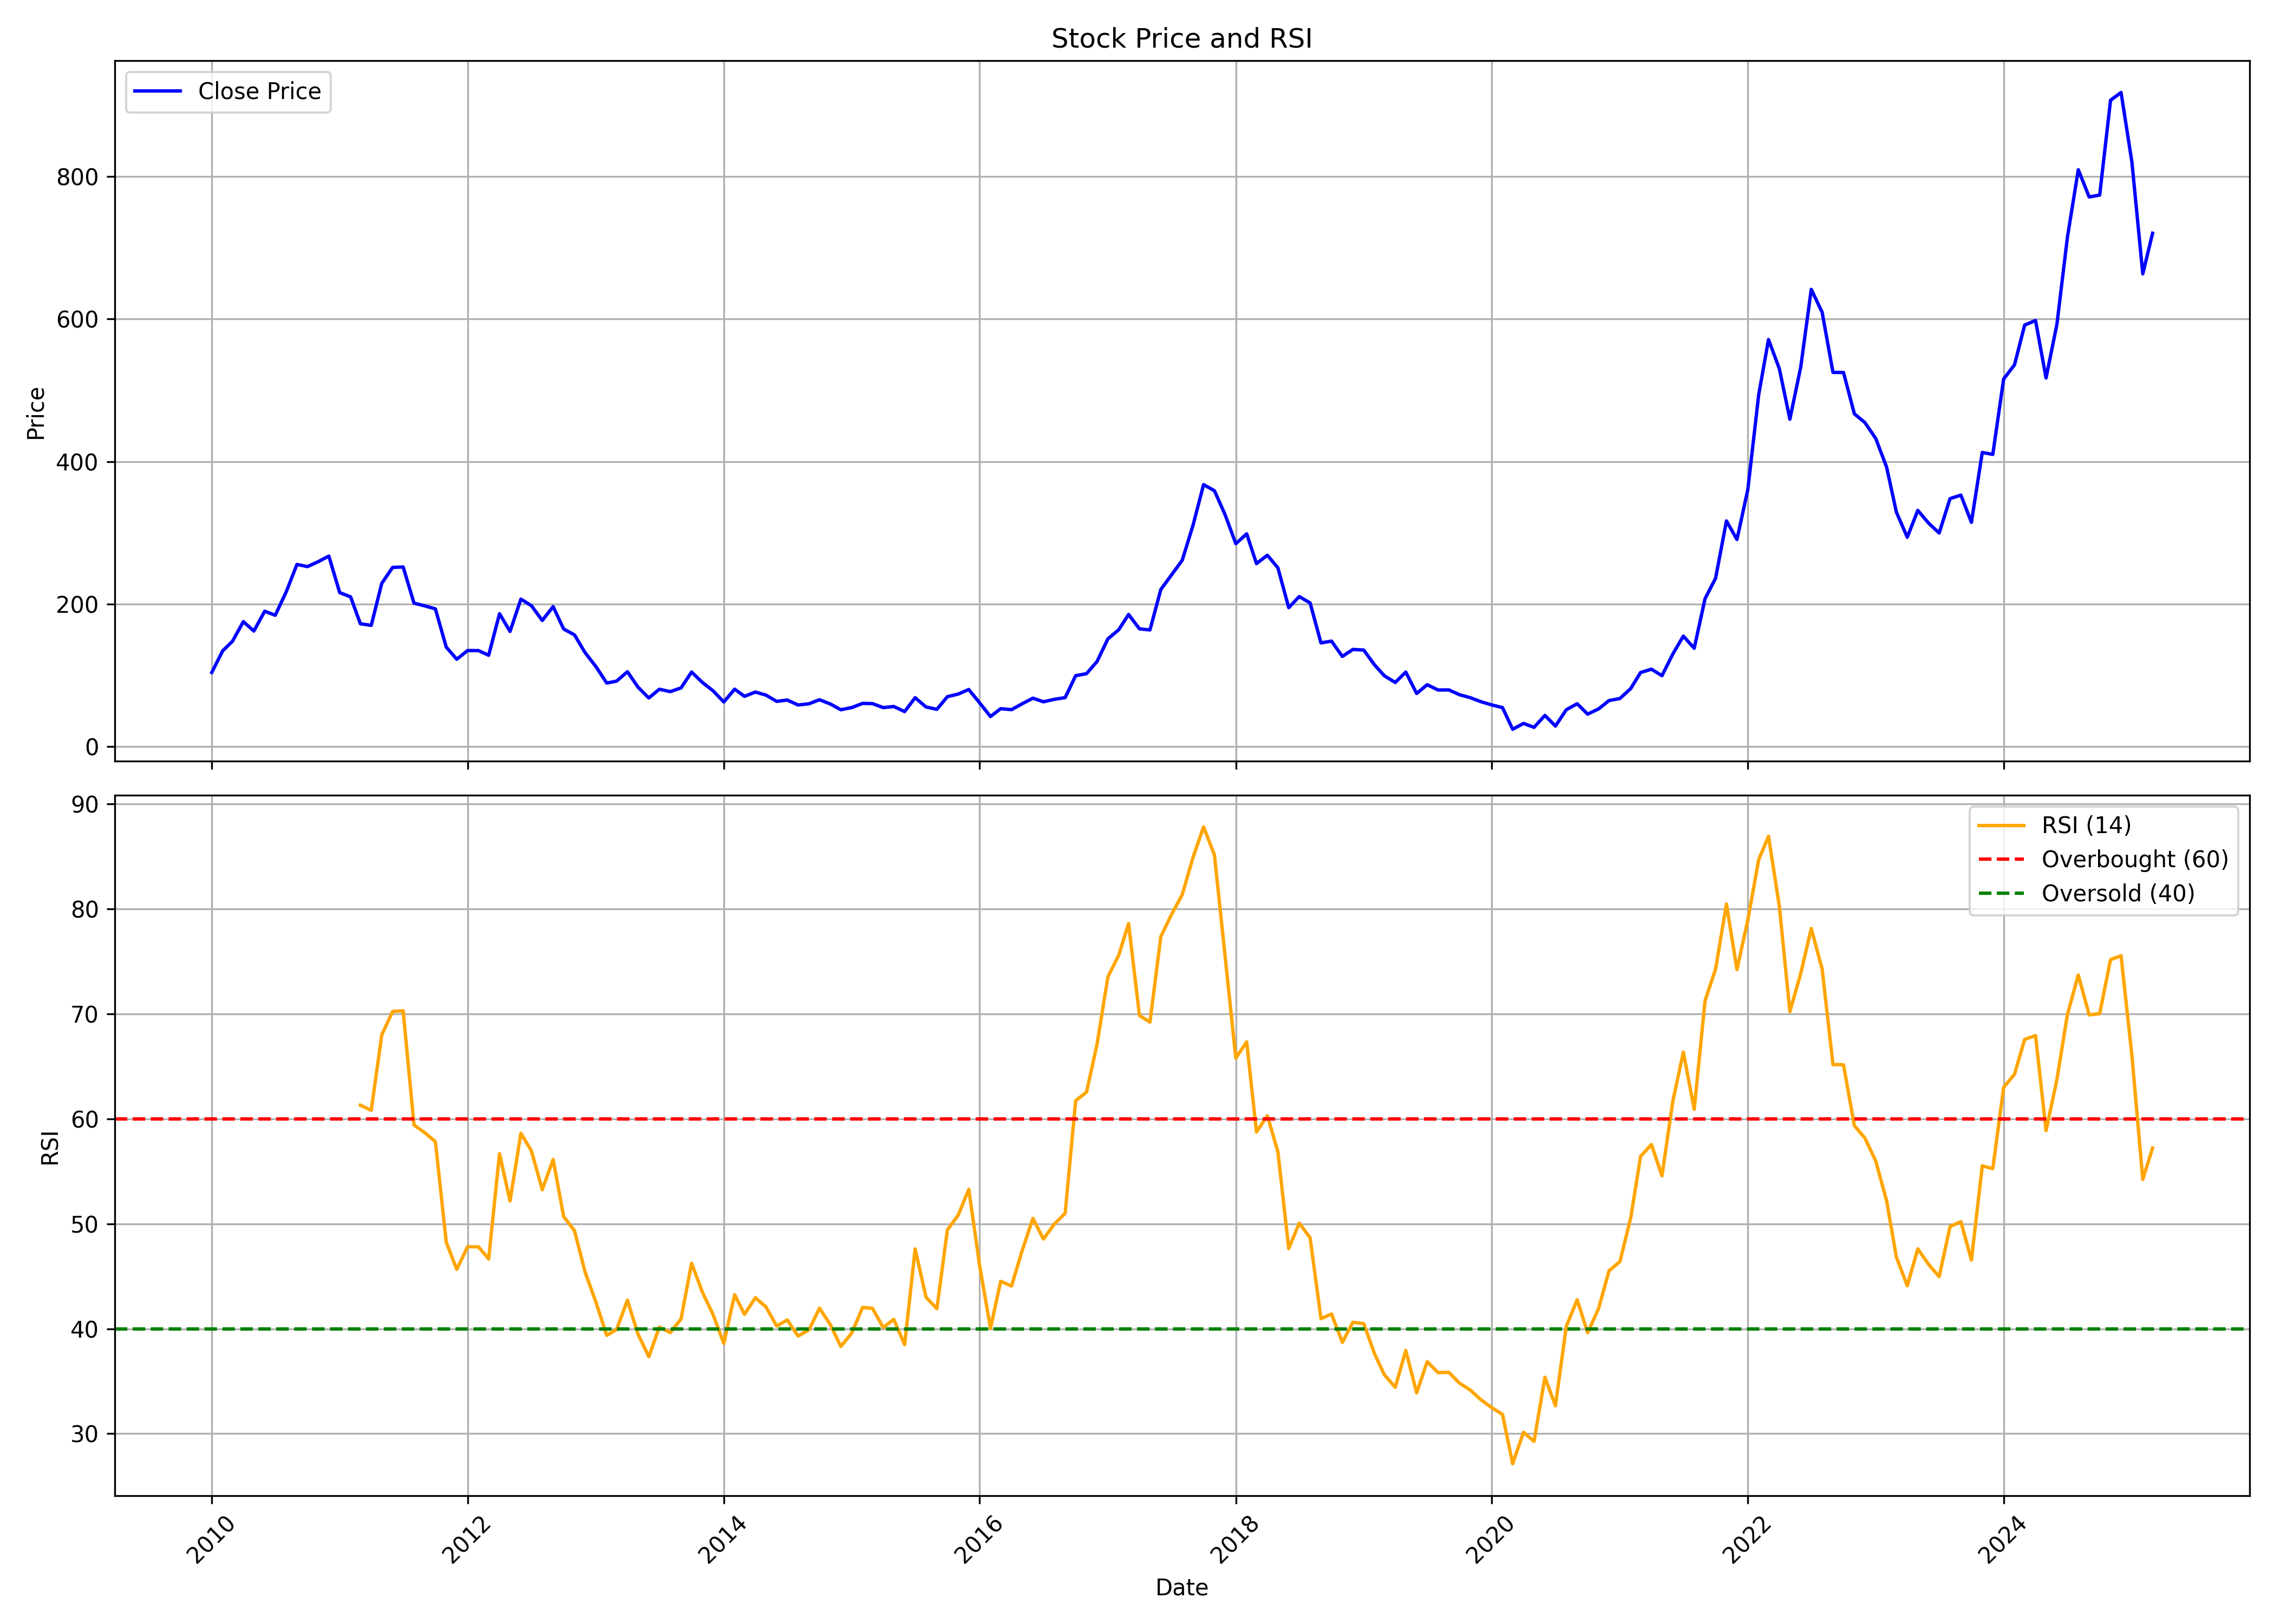

The data file committed next to this chart (first rows):
, date, symbol, open, high, low, close, volume, rsi
0, 2010-01-01, GENESYS, 111.4, 117.1, 98.59, 104, 403698, 
1, 2010-02-01, GENESYS, 100.4, 148.4, 96.07, 134.3, 1100628, 
2, 2010-03-01, GENESYS, 134.3, 162.9, 131.4, 147.7, 732514, 
3, 2010-04-01, GENESYS, 148.9, 181.8, 133.4, 175.3, 1466398, 
4, 2010-05-01, GENESYS, 175.3, 181.8, 154.2, 162.1, 653680, 
5, 2010-06-01, GENESYS, 164.4, 216, 158.1, 189.9, 2767363, 
6, 2010-07-01, GENESYS, 189.2, 201.8, 176.1, 184.2, 327260, 
7, 2010-08-01, GENESYS, 188.7, 237.8, 183.9, 216.7, 1990523, 
8, 2010-09-01, GENESYS, 219, 266.5, 218.9, 255.5, 811155, 
9, 2010-10-01, GENESYS, 253.7, 299.4, 245.6, 252.5, 612751, 
10, 2010-11-01, GENESYS, 262.6, 307.4, 253.7, 259.5, 2304882, 
11, 2010-12-01, GENESYS, 263.4, 292.8, 170.7, 267.3, 952239, 
12, 2011-01-01, GENESYS, 275.2, 320.7, 210.8, 216, 490423, 
13, 2011-02-01, GENESYS, 218.6, 247.3, 182.1, 210.1, 258900, 
14, 2011-03-01, GENESYS, 208.8, 233.6, 164, 172.3, 461179, 61.3
15, 2011-04-01, GENESYS, 177.1, 208, 155.2, 170, 660046, 60.81
16, 2011-05-01, GENESYS, 170.6, 232, 153.5, 229, 1862098, 68
17, 2011-06-01, GENESYS, 227.4, 253.7, 195.3, 251.4, 1277248, 70.23
18, 2011-07-01, GENESYS, 246.9, 281.9, 245.7, 252, 817124, 70.29
19, 2011-08-01, GENESYS, 254.7, 261, 190.6, 201.2, 324728, 59.41
20, 2011-09-01, GENESYS, 202.3, 227.9, 186.4, 197.4, 150482, 58.67
21, 2011-10-01, GENESYS, 187.5, 217.8, 187, 193.2, 45776, 57.83
22, 2011-11-01, GENESYS, 192.3, 199.2, 133.4, 139.5, 83844, 48.24
23, 2011-12-01, GENESYS, 140.1, 156.8, 110, 122.5, 39279, 45.66
24, 2012-01-01, GENESYS, 122.5, 164.8, 117.7, 134.7, 27364, 47.81
25, 2012-02-01, GENESYS, 137.3, 149.1, 123.6, 134.7, 59507, 47.8
26, 2012-03-01, GENESYS, 136.8, 151.1, 119.7, 128.1, 40184, 46.64
27, 2012-04-01, GENESYS, 127.5, 216.3, 125.6, 186.4, 261053, 56.68
28, 2012-05-01, GENESYS, 186.5, 206, 153.1, 161.5, 677870, 52.17
29, 2012-06-01, GENESYS, 161.3, 228.1, 158.1, 206.9, 1050583, 58.62
30, 2012-07-01, GENESYS, 208.5, 249.2, 188.4, 197.6, 927332, 56.94
31, 2012-08-01, GENESYS, 195.2, 216.7, 174, 176.9, 1546156, 53.25
32, 2012-09-01, GENESYS, 181.3, 203.1, 169.4, 196.4, 757718, 56.12
33, 2012-10-01, GENESYS, 192.7, 202.2, 161.2, 164.9, 1059535, 50.69
34, 2012-11-01, GENESYS, 163.1, 171.9, 142.3, 156.7, 287012, 49.34
35, 2012-12-01, GENESYS, 154.3, 161, 119.6, 131.9, 43483, 45.42
36, 2013-01-01, GENESYS, 136.2, 138.3, 111.4, 112.2, 78090, 42.53
37, 2013-02-01, GENESYS, 113.6, 124.4, 84.96, 89.11, 105524, 39.37
38, 2013-03-01, GENESYS, 88.37, 103.7, 87.43, 91.78, 54680, 39.92
39, 2013-04-01, GENESYS, 92.92, 106.6, 90.15, 105, 33507, 42.72
40, 2013-05-01, GENESYS, 105, 105, 80.52, 83.48, 40100, 39.49
41, 2013-06-01, GENESYS, 87.73, 87.73, 61.65, 68.17, 52309, 37.33
42, 2013-07-01, GENESYS, 68.17, 98.6, 66.29, 80.42, 59668, 40.15
43, 2013-08-01, GENESYS, 81.01, 84.67, 63.43, 77.06, 24954, 39.63
44, 2013-09-01, GENESYS, 78, 98.55, 73.5, 82.3, 50718, 40.93
45, 2013-10-01, GENESYS, 84.24, 118.6, 81.27, 104.6, 102023, 46.24
46, 2013-11-01, GENESYS, 107, 117.7, 88.25, 89.94, 56677, 43.47
47, 2013-12-01, GENESYS, 91.92, 94.79, 77.3, 78.39, 48571, 41.37
48, 2014-01-01, GENESYS, 80.28, 85.18, 60.65, 62.54, 51941, 38.61
49, 2014-02-01, GENESYS, 61.79, 96.53, 52.63, 80.52, 244160, 43.24
50, 2014-03-01, GENESYS, 79.78, 89.2, 68.09, 70.46, 86055, 41.36
51, 2014-04-01, GENESYS, 74.43, 83.99, 70.76, 76.46, 49918, 42.95
52, 2014-05-01, GENESYS, 76.46, 83.25, 67.89, 72.25, 161010, 42.09
53, 2014-06-01, GENESYS, 71.41, 74.33, 60.5, 63.38, 155214, 40.25
54, 2014-07-01, GENESYS, 62.44, 77.3, 48.66, 65.26, 664450, 40.84
55, 2014-08-01, GENESYS, 64.67, 66.4, 53.72, 58.32, 224365, 39.3
56, 2014-09-01, GENESYS, 59.27, 71.55, 56.99, 60.01, 169437, 39.89
57, 2014-10-01, GENESYS, 60.08, 76.96, 59.83, 65.69, 255445, 41.95
58, 2014-11-01, GENESYS, 67.03, 67.53, 58.14, 59.73, 84086, 40.39
59, 2014-12-01, GENESYS, 60.33, 66.53, 50.7, 51.64, 159727, 38.31
... 123 more rows
